Run: headless pygame with SDL's dummy video driver; simulated clock (each Clock.tick advances the game by its frame time, no real sleeping); random seed 0; keys injected as events and as key.get_pressed() state; no mouse input.
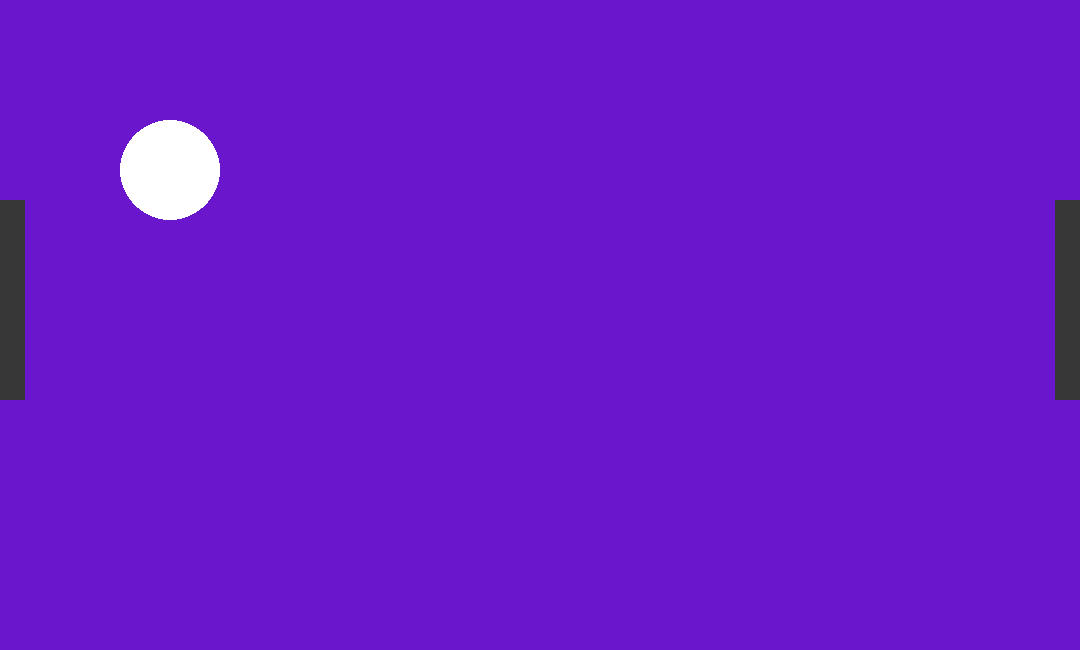
Frame 1 of 4 · flips 1–60 · no input
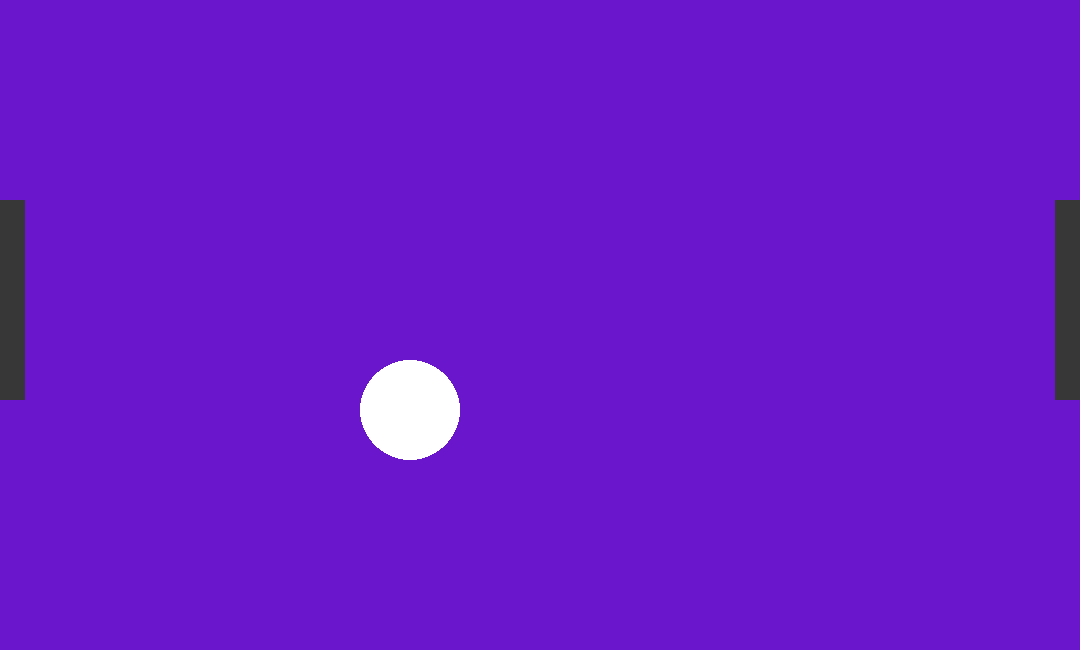
Frame 2 of 4 · flips 61–180 · tapped SPACE, RETURN · held RIGHT (→), D
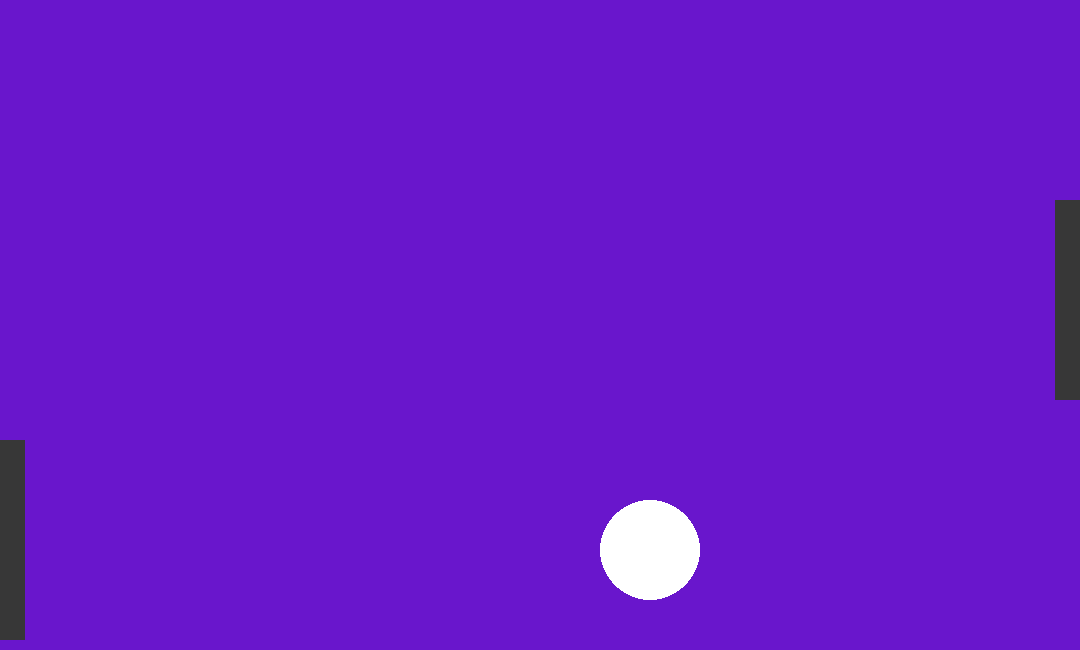
Frame 3 of 4 · flips 181–300 · held DOWN (↓), S
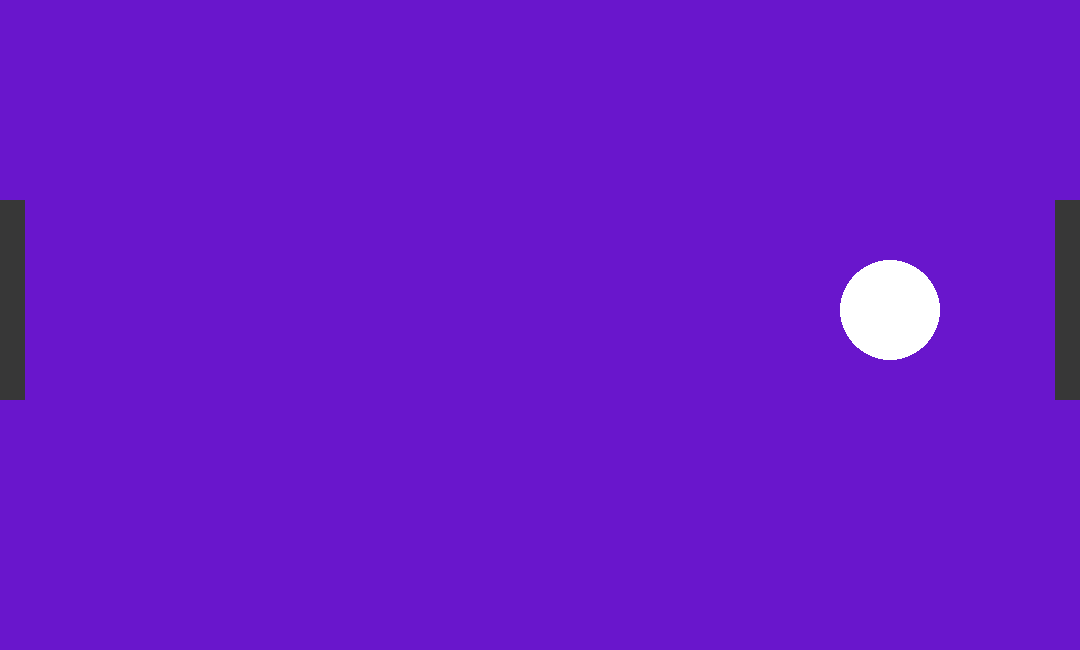
Frame 4 of 4 · flips 301–420 · held LEFT (←), A, UP (↑), W

The pygame program that drew these frames:

import pygame

okno = pygame.display.set_mode([1080, 650])

machik = pygame.rect.Rect([0, 0], [100, 100])
raketka1 = pygame.rect.Rect([0, 200], [25, 200])
raketka2 = pygame.rect.Rect([1055, 200], [25, 200])

clock = pygame.time.Clock()

igrok1 = 0
igrok2 = 0

chikl = 0
f = 2
a = 2
k = 2
while chikl == 0:
    machik.y = machik.y+f
    if machik.bottom >= 650:
        f = -2
    if machik.y <= 0:
        f = 2
    machik.x = machik.x+a
    if machik.right >= 1080:
        a = -2
        machik.x = 540
        machik.y = 325
        igrok1 = igrok1 + 1
    if machik.x <= 0:
        a = 2
        machik.x = 540
        machik.y = 325
        igrok2 = igrok2 + 1

    if igrok1 == 5:
        print("Победил игрок 1")
        chikl = chikl + 1
    if igrok2 == 5:
        print("Победил игрок 2")
        chikl = chikl + 1

    if raketka1.colliderect(machik):
        a = 2
    if raketka2.colliderect(machik):
        a = -2

    klavishi = pygame.key.get_pressed()
    if klavishi[pygame.K_UP] is True and raketka1.y > 0:
        raketka1.y = raketka1.y-k
    if klavishi[pygame.K_DOWN] is True and raketka1.bottom < 650:
        raketka1.y = raketka1.y+k

    okno.fill([105, 22, 204])
    pygame.draw.ellipse(okno, [255, 255, 255], machik)
    pygame.draw.rect(okno, [55, 55, 55], raketka1)
    pygame.draw.rect(okno, [55, 55, 55], raketka2)
    fps = clock.get_fps()
    pygame.display.set_caption(str(int(fps)))
    pygame.display.update()

    spisok_sabiti = pygame.event.get()
    for sobitie in spisok_sabiti:
        if sobitie.type == pygame.QUIT:
            chikl = chikl + 1
    clock.tick(144)
